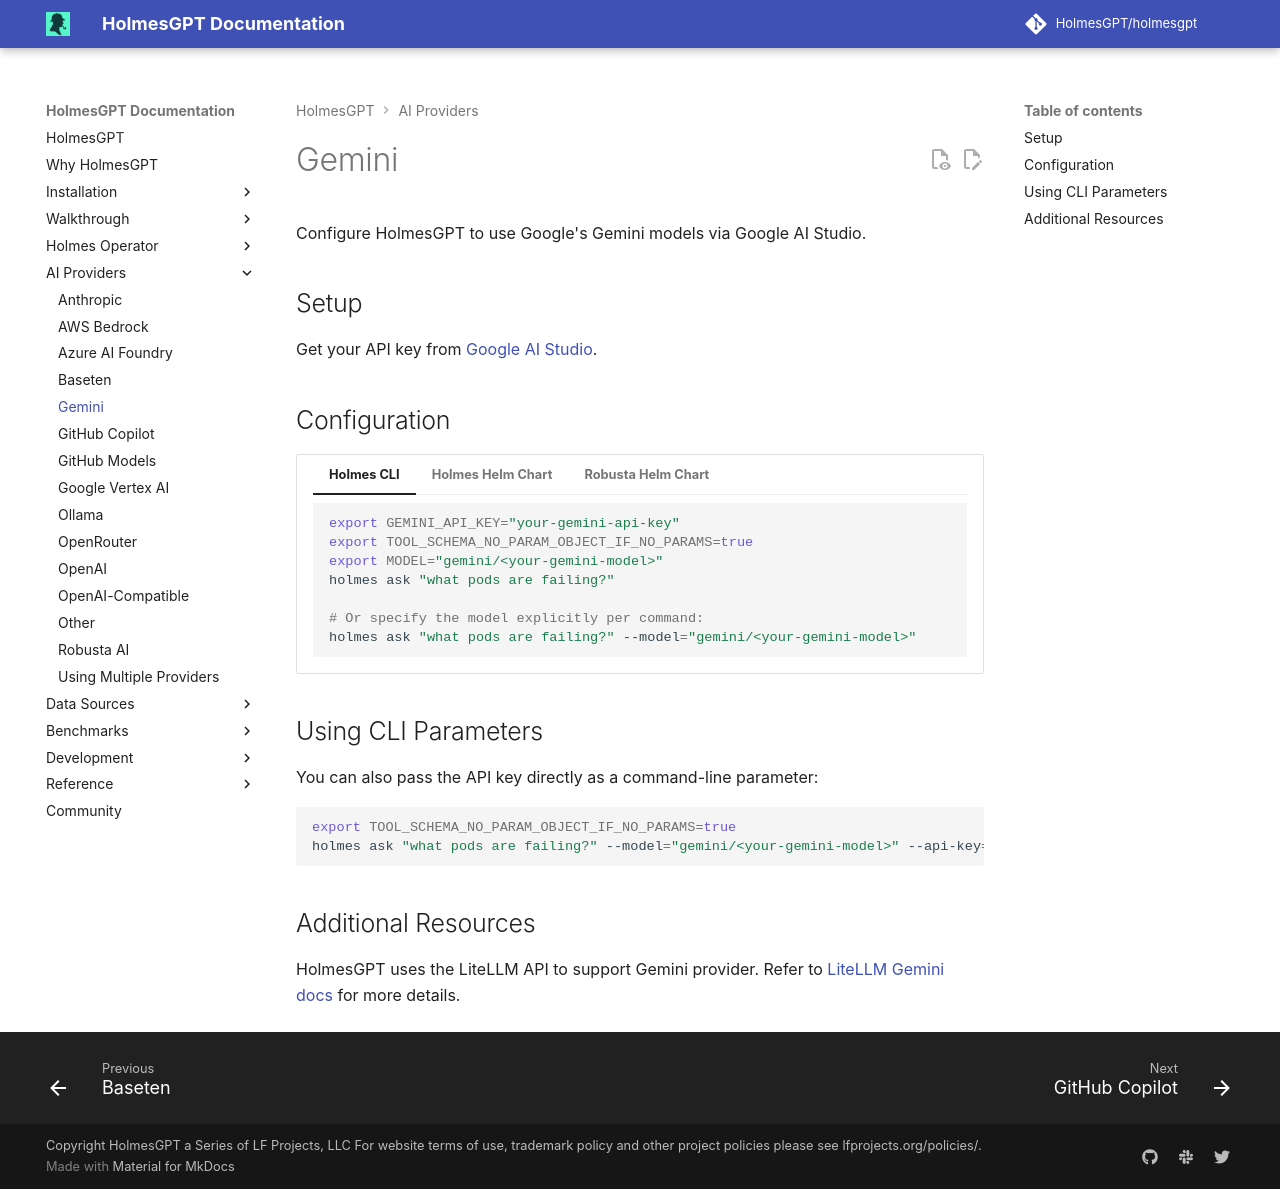

repository: mochengqian/TracePilot · page: dev/ai-providers/gemini/index.html · generator: mkdocs

# Gemini

Configure HolmesGPT to use Google's Gemini models via Google AI Studio.

## Setup

Get your API key from [Google AI Studio](https://aistudio.google.com/app/apikey){:target="_blank"}.

## Configuration

=== "Holmes CLI"

    ```bash
    export GEMINI_API_KEY="your-gemini-api-key"
    export TOOL_SCHEMA_NO_PARAM_OBJECT_IF_NO_PARAMS=true
    export MODEL="gemini/<your-gemini-model>"
    holmes ask "what pods are failing?"

    # Or specify the model explicitly per command:
    holmes ask "what pods are failing?" --model="gemini/<your-gemini-model>"
    ```

=== "Holmes Helm Chart"

    **Create Kubernetes Secret:**
    ```bash
    kubectl create secret generic holmes-secrets \
      --from-literal=gemini-api-key="your-gemini-api-key" \
      -n <namespace>
    ```

    **Configure Helm Values:**
    ```yaml
    # values.yaml
    additionalEnvVars:
      - name: GEMINI_API_KEY
        valueFrom:
          secretKeyRef:
            name: holmes-secrets
            key: gemini-api-key
      - name: TOOL_SCHEMA_NO_PARAM_OBJECT_IF_NO_PARAMS
        value: "true"  # Required for Gemini - see Environment Variables Reference

    # Configure at least one model using modelList
    modelList:
      gemini-pro:
        api_key: "{{ env.GEMINI_API_KEY }}"
        model: gemini/gemini-pro
        temperature: 1

      gemini-flash:
        api_key: "{{ env.GEMINI_API_KEY }}"
        model: gemini/gemini-1.5-flash
        temperature: 1

      gemini-pro-exp:
        api_key: "{{ env.GEMINI_API_KEY }}"
        model: gemini/gemini-exp-1206
        temperature: 1

    # Optional: Set default model (use modelList key name)
    config:
      model: "gemini-pro"  # This refers to the key name in modelList above
    ```

=== "Robusta Helm Chart"

    **Create Kubernetes Secret:**
    ```bash
    kubectl create secret generic robusta-holmes-secret \
      --from-literal=gemini-api-key="your-gemini-api-key" \
      -n <namespace>
    ```

    **Configure Helm Values:**
    ```yaml
    # values.yaml
    holmes:
      additionalEnvVars:
        - name: GEMINI_API_KEY
          valueFrom:
            secretKeyRef:
              name: robusta-holmes-secret
              key: gemini-api-key
        - name: TOOL_SCHEMA_NO_PARAM_OBJECT_IF_NO_PARAMS
          value: "true"  # Required for Gemini - see Environment Variables Reference

      # Configure at least one model using modelList
      modelList:
        gemini-pro:
          api_key: "{{ env.GEMINI_API_KEY }}"
          model: gemini/gemini-pro
          temperature: 1

        gemini-flash:
          api_key: "{{ env.GEMINI_API_KEY }}"
          model: gemini/gemini-1.5-flash
          temperature: 1

        gemini-pro-exp:
          api_key: "{{ env.GEMINI_API_KEY }}"
          model: gemini/gemini-exp-1206
          temperature: 1

      # Optional: Set default model (use modelList key name)
      config:
        model: "gemini-pro"  # This refers to the key name in modelList above
    ```

## Using CLI Parameters

You can also pass the API key directly as a command-line parameter:

```bash
export TOOL_SCHEMA_NO_PARAM_OBJECT_IF_NO_PARAMS=true
holmes ask "what pods are failing?" --model="gemini/<your-gemini-model>" --api-key="your-api-key"
```

## Additional Resources

HolmesGPT uses the LiteLLM API to support Gemini provider. Refer to [LiteLLM Gemini docs](https://litellm.vercel.app/docs/providers/gemini){:target="_blank"} for more details.
